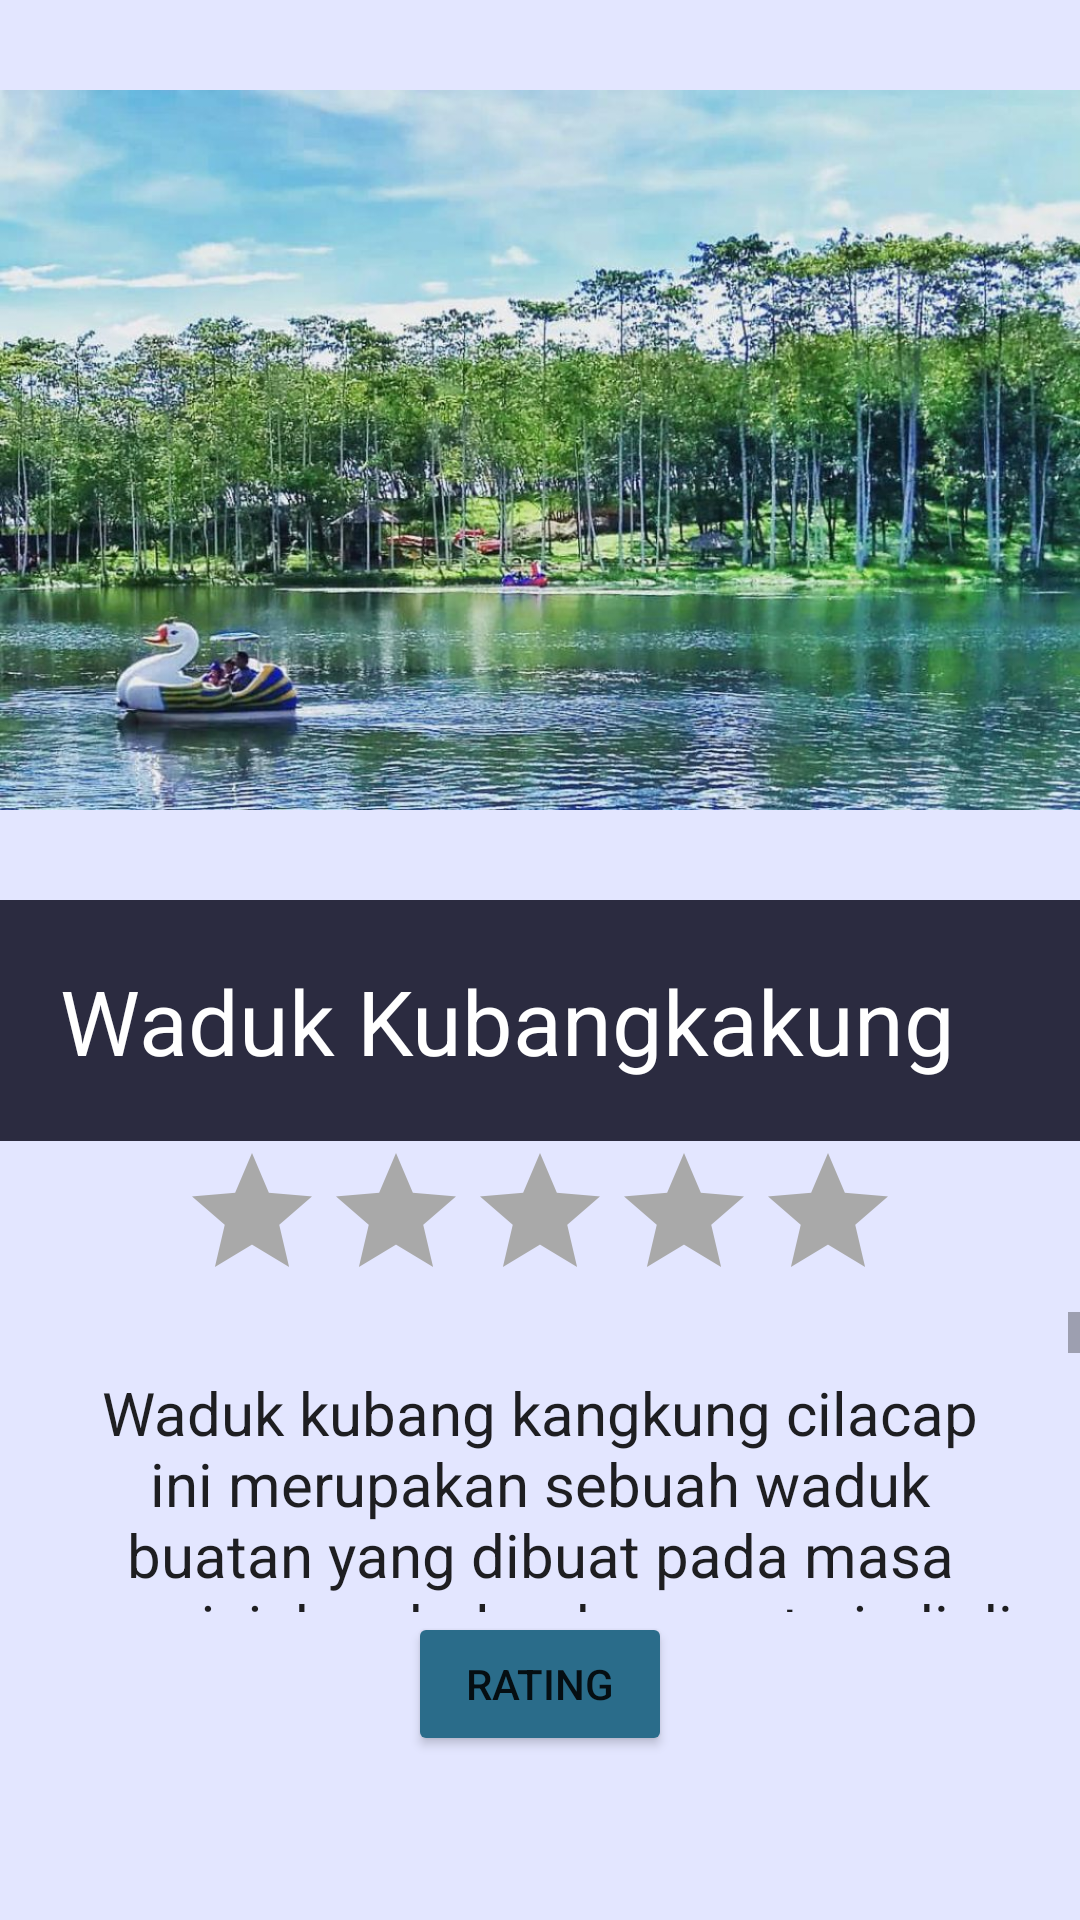

Layout XML and referenced resources for this Android screen:
<!-- AndroidManifest.xml: application theme Theme.PariwistaCilacapApp -->
<!-- res/layout/activity_waduk_kubang_kakung.xml -->
<?xml version="1.0" encoding="utf-8"?>
<LinearLayout xmlns:android="http://schemas.android.com/apk/res/android"
    xmlns:app="http://schemas.android.com/apk/res-auto"
    xmlns:tools="http://schemas.android.com/tools"
    android:layout_width="match_parent"
    android:layout_height="match_parent"
    android:background="#E3E6FF"
    android:orientation="vertical"
    tools:context=".WadukKubangKakung">

    <ImageView
        android:layout_width="match_parent"
        android:layout_height="300dp"
        android:src="@drawable/wadukkubangkakung" />

    <TextView
        android:layout_width="match_parent"
        android:layout_height="wrap_content"
        android:layout_gravity="center"
        android:background="#2B2B40"
        android:padding="20dp"
        android:text="Waduk Kubangkakung"
        android:textAppearance="@style/TextAppearance.AppCompat.Body1"
        android:textColor="#FFFFFF"
        android:textSize="30dp" />

    <RatingBar
        android:id="@+id/rtwk"
        android:layout_width="wrap_content"
        android:layout_height="wrap_content"
        android:layout_gravity="center"
        android:numStars="5"
        android:progressBackgroundTint="#A9A9A9"
        android:progressTint="#DAA520"
        android:rating="0"
        android:stepSize="0.5" />

    <ScrollView
        android:layout_width="match_parent"
        android:layout_height="100dp">

        <TextView
            android:layout_width="match_parent"
            android:layout_height="match_parent"
            android:padding="20dp"
            android:gravity="center"
            android:text="Waduk kubang kangkung cilacap ini merupakan sebuah waduk buatan yang dibuat pada masa penajajahan belanda yang terjadi di indonesoa yang dibuat oleh warga belanja, yang bertujuan sebagai sumber penyimpanan air yang tidak kering walaupun musim kemarau melanda waduk tersebut.
Pada waktu itu desa kubang kakung merupakan depan yang rawan kekirngan yang ada dikecamatan kawunganten kabupaten cilacap. Dikala musim kemarau panjang sampai saat ini waduk kubang kangkung saat iniwaduk masih dalam keadaan alami dan pohon-pohon yang umurnya ratusan tahun juga masih ada.
Waduk ini terletak didesa kubangkangkung atau lebih tepatnya kurang lebih 300 M sebelah utara PTPN IX Kubangkangkung. Diwaduk ini sekarang dijadikan wisata alam yang berbentuk waduk yang didalamnya terdapat permainan yang cocok untuk bersinggah baik dengan keluarga maupun dengan teman-teman."
            android:textAppearance="@style/TextAppearance.AppCompat.Body1"
            android:textSize="20dp" />

    </ScrollView>

    <Button
        android:id="@+id/btrtwk"
        android:layout_width="wrap_content"
        android:layout_height="wrap_content"
        android:backgroundTint="#2A6C8A"
        android:layout_gravity="center"
        android:text="Rating"/>

</LinearLayout>
<!-- resources referenced by this layout -->
<resources>
  <!-- drawable wadukkubangkakung: jpg bitmap (drawable, 192164 bytes) -->
  <style name="Theme.PariwistaCilacapApp" parent="Theme.MaterialComponents.DayNight.DarkActionBar">
          
          <item name="colorPrimary">@color/purple_500</item>
          <item name="colorPrimaryVariant">@color/purple_700</item>
          <item name="colorOnPrimary">@color/white</item>
          
          <item name="colorSecondary">@color/teal_200</item>
          <item name="colorSecondaryVariant">@color/teal_700</item>
          <item name="colorOnSecondary">@color/black</item>
          
          <item name="android:statusBarColor" tools:targetApi="l">?attr/colorPrimaryVariant</item>
          
      </style>
  <!-- not gathered from this repository: default colours our renderer supplied (Android Studio template values) -->
  <color name="purple_500">#FF6200EE</color>
  <color name="purple_700">#FF3700B3</color>
  <color name="teal_200">#FF03DAC5</color>
  <color name="teal_700">#FF018786</color>
  <color name="black">#FF000000</color>
  <color name="white">#FFFFFFFF</color>
</resources>
